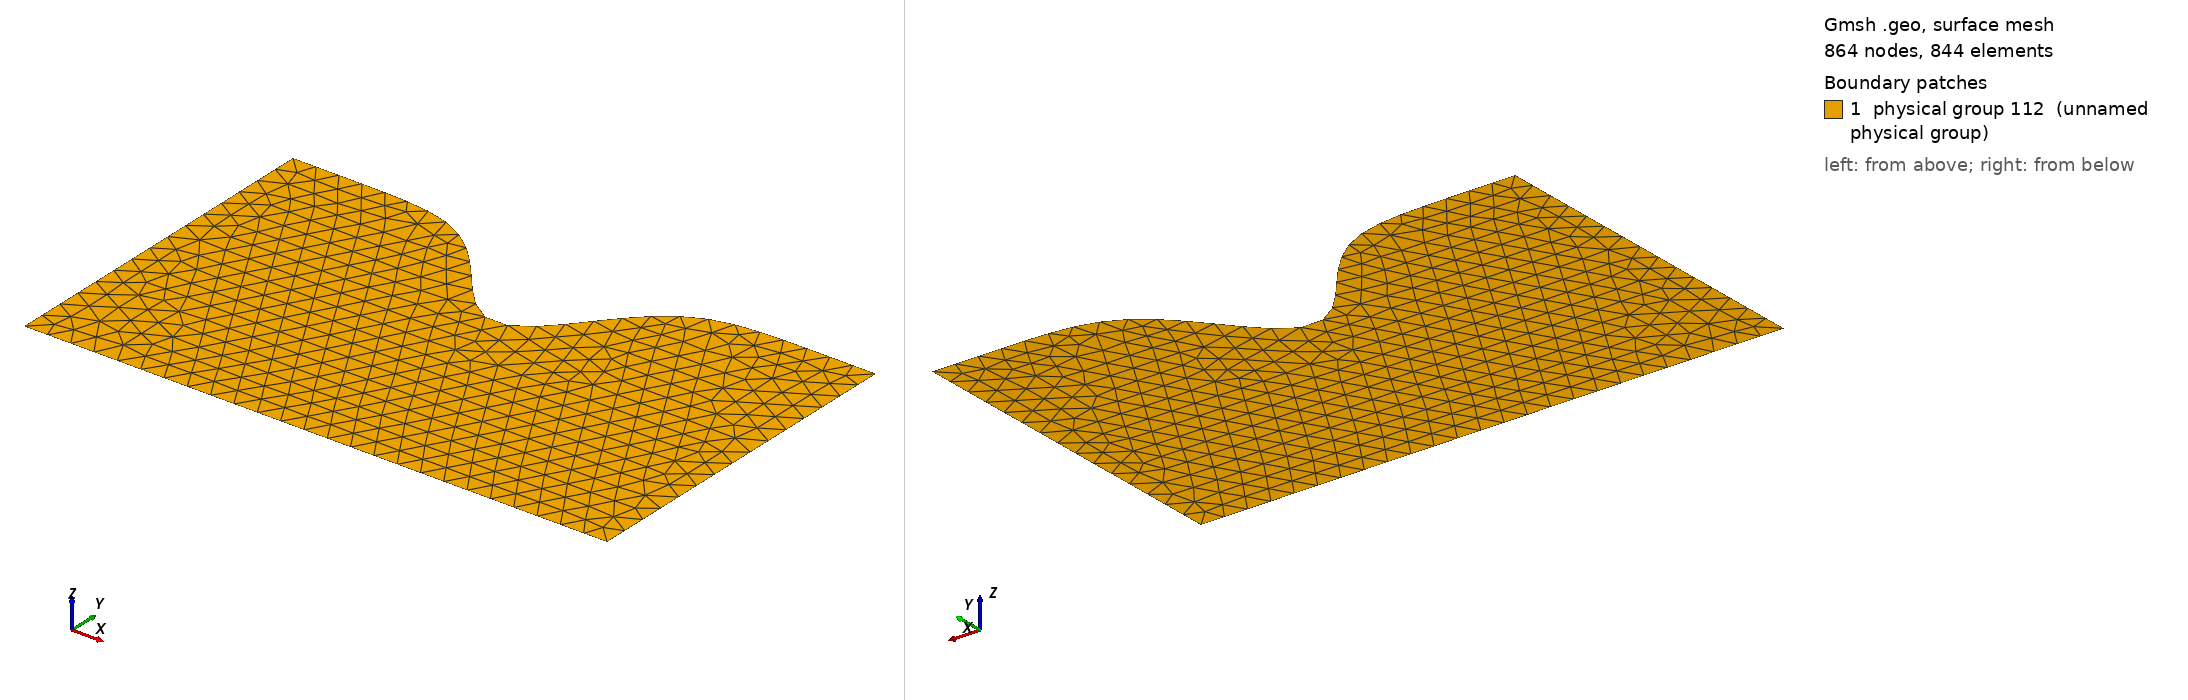

Gmsh geometry script, surface-meshed: 864 nodes, 844 surface elements. Boundary patches (legend numbers): 1 physical group 112 (unnamed physical group). Left view from above one corner, right view from below the opposite corner. Legend entries are the model's physical surfaces. The drawing asked Gmsh for element sizes between 1% and 20% of the model's largest extent; the script's own settings can give other sizes.

=== headland.geo (drawn) ===
basin_x = .5;
basin_y = .3;

headland_x_scale = 0.2;
headland_y = 0.1;

element_size_coarse = 0.02;

Point(1) = {0, 0, 0, element_size_coarse};
Point(2) = {basin_x, 0, 0, element_size_coarse};


// Generate nodes for the headland
res = 400;
For k In {0:res:1}
    x = basin_x/res*k;
    b = 0.01;
    y = basin_y - headland_y*Exp(-0.5*((headland_x_scale*(x-basin_x/2))/b)^2);
	Point(10+k) = {x, y, 0, element_size_coarse*(y-(basin_y-headland_y))/headland_y + 0.1*element_size_coarse*(basin_y-y)/headland_y};
EndFor

// Generate lines for the headland

BSpline(100) = { 10 : res+10 };

Line(101) = {10, 1};
Line(102) = {1, 2};
Line(103) = {2, res+10};
Line Loop(104) = {100, -103, -102, -101};

Plane Surface(111) = {104};
Physical Surface(112) = {111};
Physical Line(1) = {101};
Physical Line(2) = {103};
Physical Line(3) = {102};
Physical Line(4) = {100};
